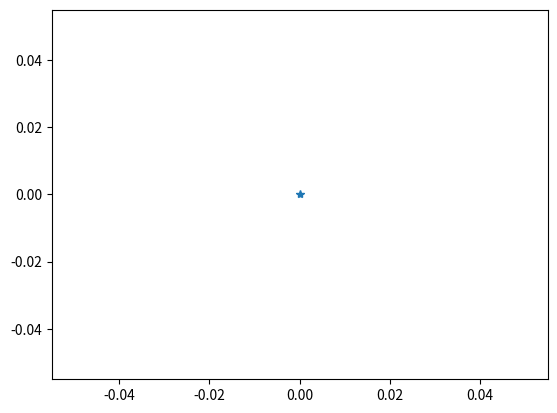

This chart was generated by the following Python code:
import numpy as np
import matplotlib.pyplot as plt

class DraggableRectangle:
    def __init__(self, line):
        self.line = line
        self.xs = list(line.get_xdata())
        self.ys = list(line.get_ydata())
        self.isPressed = False

    def connect(self):
        'connect to all the events we need'
        self.cidpress = self.line.figure.canvas.mpl_connect(
            'button_press_event', self.on_press)
        self.cidrelease = self.line.figure.canvas.mpl_connect(
            'button_release_event', self.on_release)
        self.cidmotion = self.line.figure.canvas.mpl_connect(
            'motion_notify_event', self.on_motion)

    def on_press(self, event):
        'on button press we will see if the mouse is over us and store some data'
        if event.inaxes != self.line.axes: return
        self.isPressed = True

    def on_motion(self, event):
        'on motion we will move the rect if the mouse is over us'
        if not self.isPressed: return
        if event.inaxes != self.line.axes: return

        self.xs.append(event.xdata)
        self.ys.append(event.ydata)
        self.line.set_data(self.xs, self.ys)
        self.line.figure.canvas.draw()

    def on_release(self, event):
        'on release we reset the press data'
        self.isPressed = False
        self.line.figure.canvas.draw()

    def disconnect(self):
        'disconnect all the stored connection ids'
        self.line.figure.canvas.mpl_disconnect(self.cidpress)
        self.line.figure.canvas.mpl_disconnect(self.cidrelease)
        self.line.figure.canvas.mpl_disconnect(self.cidmotion)

    def get_crds(self):
        return (self.xs,self.ys)

fig = plt.figure()
ax = fig.add_subplot(111)
rect, = ax.plot([0], [0],'*')

dr = DraggableRectangle(rect)
dr.connect()
plt.show()
print(dr.get_crds())